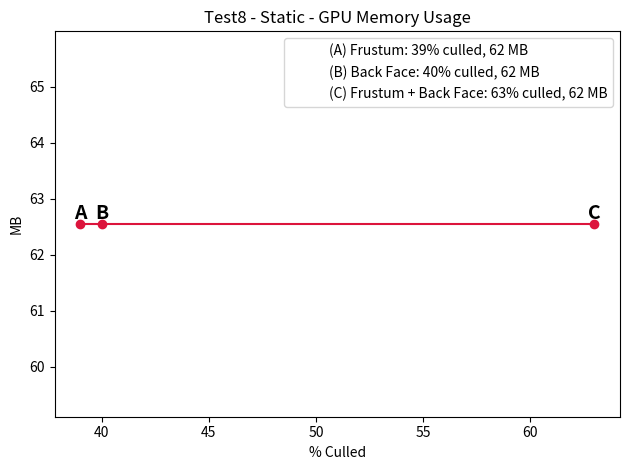
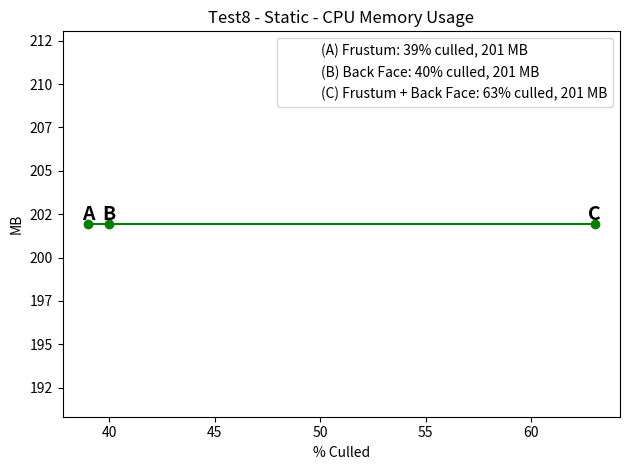
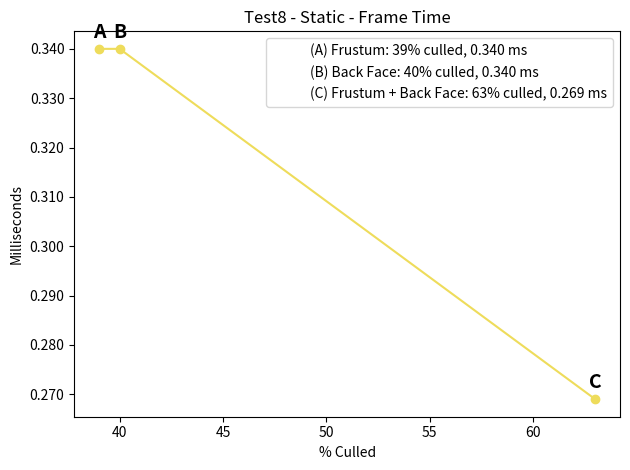

The script that saved these images, in order:
import json
import matplotlib.pyplot as plot
from matplotlib.ticker import FuncFormatter
from matplotlib.lines import Line2D

draw_line = True

raw_jsons = [
    r'''
    {
        "time_ms": 340,
        "frames": 1000,
        "chunks": 385,
        "world": "Test8",
        "dynamic_state": "static",
        "chunk_gpu_memory": 65590080,
        "chunk_cpu_memory": 211739040,
        "window_width": 1280,
        "window_height": 720,
        "num_rendered_faces": 610000,
        "num_faces": 1000000
    }
    ''',
    r'''
    {
        "time_ms": 340,
        "frames": 1000,
        "chunks": 385,
        "world": "Test8",
        "dynamic_state": "static",
        "chunk_gpu_memory": 65590080,
        "chunk_cpu_memory": 211739040,
        "window_width": 1280,
        "window_height": 720,
        "num_rendered_faces": 600000,
        "num_faces": 1000000
    }
    ''',
    r'''
    {
        "time_ms": 269,
        "frames": 1000,
        "chunks": 385,
        "world": "Test8",
        "dynamic_state": "static",
        "chunk_gpu_memory": 65590080,
        "chunk_cpu_memory": 211739040,
        "window_width": 1280,
        "window_height": 720,
        "num_rendered_faces": 370000,
        "num_faces": 1000000
    }
    '''
]

point_labels = [chr(ord('A') + i) for i in range(len(raw_jsons))]
labels = ["(A) Frustum", "(B) Back Face", "(C) Frustum + Back Face"]
#labels = point_labels

data = [json.loads(r) for r in raw_jsons]

world = data[0]["world"]
dynamic_state = data[0]["dynamic_state"]
num_faces_ref = data[0]["num_faces"]

for d in data:
    if d["world"] != world or d["dynamic_state"] != dynamic_state:
        raise ValueError("World or Dynamic State mismatch between inputs")
    if d["num_faces"] != num_faces_ref:
        raise ValueError("num_faces mismatch between inputs")
    if d["num_rendered_faces"] < 0 or d["num_rendered_faces"] > d["num_faces"]:
        raise ValueError("num_rendered_faces out of bounds")

def compute_metrics(d):
    gpu = d["chunk_gpu_memory"] / (1024 * 1024)
    cpu = d["chunk_cpu_memory"] / (1024 * 1024)
    time = d["time_ms"] / d["frames"]
    percent_culled = (1.0 - (d["num_rendered_faces"] / d["num_faces"])) * 100.0
    return gpu, cpu, time, percent_culled

gpu_vals = []
cpu_vals = []
time_vals = []
x_vals = []

for d in data:
    gpu, cpu, t, x = compute_metrics(d)
    gpu_vals.append(gpu)
    cpu_vals.append(cpu)
    time_vals.append(t)
    x_vals.append(x)

title_prefix = f'{world.replace("-v1", "").title()} - {dynamic_state.title()}'

formatter = FuncFormatter(lambda x, _: f"{int(x):,}")

def add_point_labels(ax, xs, ys, labels):
    y_range = max(ys) - min(ys) if max(ys) != min(ys) else 1
    offset = 0.02 * y_range
    for x, y, l in zip(xs, ys, labels):
        ax.text(x, y + offset, l, ha="center", va="bottom", fontsize=14, fontweight="bold")

def add_legend(ax, xs, vals, labels, unit):
    legend_labels = []
    for l, x, v in zip(labels, xs, vals):
        if unit == "MB":
            val_str = f"{int(v):,} MB"
        else:
            val_str = f"{v:,.3f} ms"
        legend_labels.append(f"{l}: {int(x)}% culled, {val_str}")

    handles = [Line2D([0], [0], color='none') for _ in legend_labels]
    ax.legend(handles, legend_labels, loc="best", frameon=True)

def plot_series(xs, ys, color):
    if draw_line:
        plot.plot(xs, ys, marker='o', color=color)
    else:
        plot.scatter(xs, ys, color=color)

plot.figure()
ax = plot.gca()
plot_series(x_vals, gpu_vals, "crimson")
ax.set_xlabel("% Culled")
ax.set_ylabel("MB")
ax.set_title(f"{title_prefix} - GPU Memory Usage")
ax.yaxis.set_major_formatter(formatter)
add_point_labels(ax, x_vals, gpu_vals, point_labels)
add_legend(ax, x_vals, gpu_vals, labels, "MB")
plot.tight_layout()
plot.savefig("gpu_memory.png")
plot.close()

plot.figure()
ax = plot.gca()
plot_series(x_vals, cpu_vals, "green")
ax.set_xlabel("% Culled")
ax.set_ylabel("MB")
ax.set_title(f"{title_prefix} - CPU Memory Usage")
ax.yaxis.set_major_formatter(formatter)
add_point_labels(ax, x_vals, cpu_vals, point_labels)
add_legend(ax, x_vals, cpu_vals, labels, "MB")
plot.tight_layout()
plot.savefig("cpu_memory.png")
plot.close()

plot.figure()
ax = plot.gca()
time_color = "#eedc5b" if dynamic_state == "static" else "purple"
plot_series(x_vals, time_vals, time_color)
ax.set_xlabel("% Culled")
ax.set_ylabel("Milliseconds")
ax.set_title(f"{title_prefix} - {'Frame' if dynamic_state == 'static' else 'Meshing'} Time")
if dynamic_state == "static":
    ax.yaxis.set_major_formatter(FuncFormatter(lambda x, _: f"{x:.3f}"))
else:
    ax.yaxis.set_major_formatter(formatter)
add_point_labels(ax, x_vals, time_vals, point_labels)
add_legend(ax, x_vals, time_vals, labels, "ms")
plot.tight_layout()
plot.savefig("frame_time.png")
plot.close()
